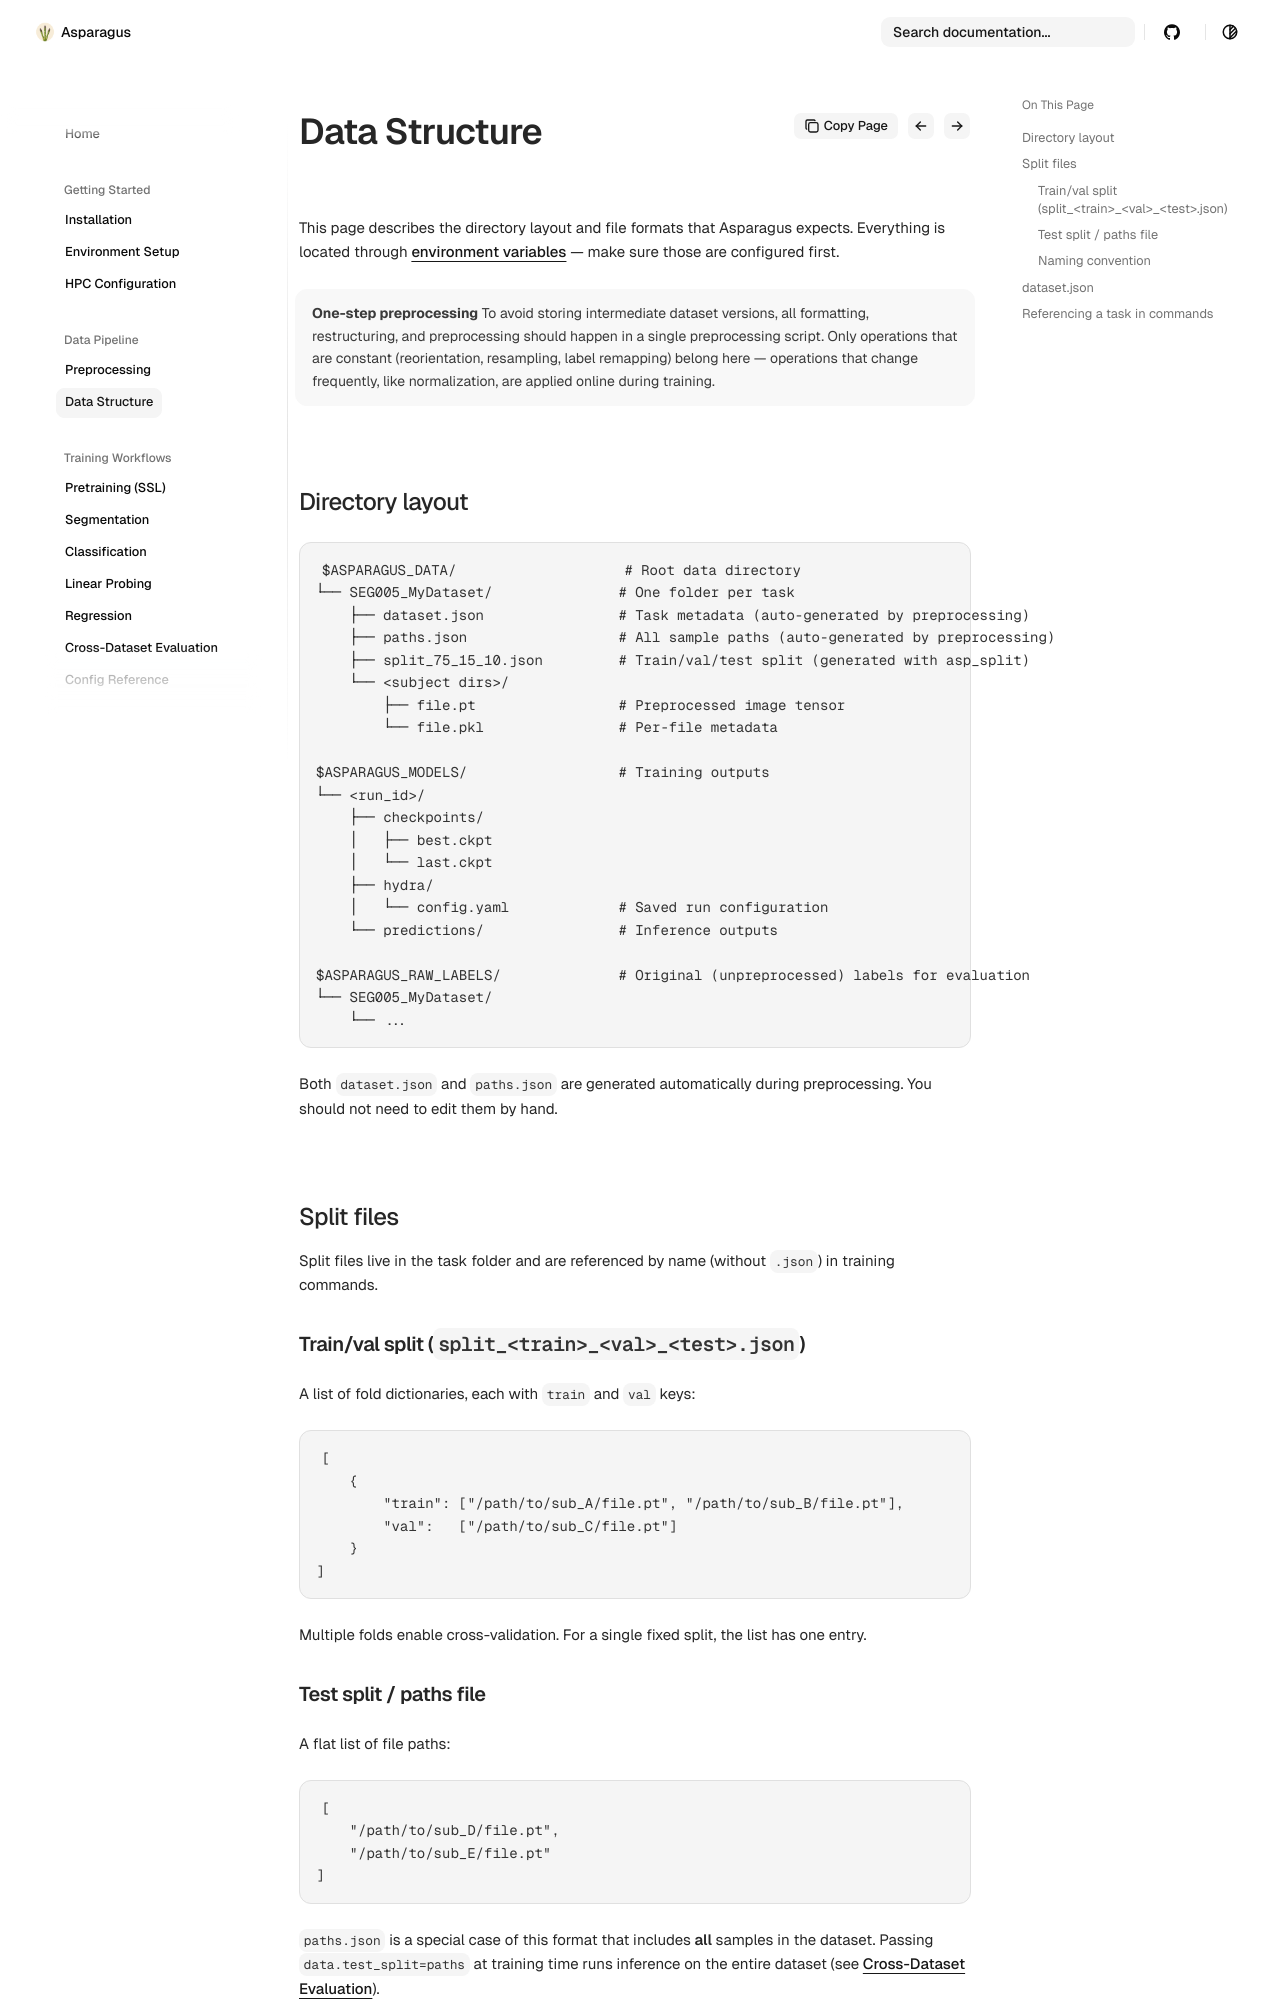

repository: Sllambias/asparagus · page: data-pipeline/data_structure/index.html · generator: mkdocs

# Data Structure

This page describes the directory layout and file formats that Asparagus expects. Everything is located through [environment variables](../getting-started/environment_variables.md) — make sure those are configured first.

!!! note "One-step preprocessing"
    To avoid storing intermediate dataset versions, all formatting, restructuring, and preprocessing should happen in a single preprocessing script. Only operations that are constant (reorientation, resampling, label remapping) belong here — operations that change frequently, like normalization, are applied online during training.


## Directory layout

```
$ASPARAGUS_DATA/                    # Root data directory
└── SEG005_MyDataset/               # One folder per task
    ├── dataset.json                # Task metadata (auto-generated by preprocessing)
    ├── paths.json                  # All sample paths (auto-generated by preprocessing)
    ├── split_75_15_10.json         # Train/val/test split (generated with asp_split)
    └── <subject dirs>/
        ├── file.pt                 # Preprocessed image tensor
        └── file.pkl                # Per-file metadata

$ASPARAGUS_MODELS/                  # Training outputs
└── <run_id>/
    ├── checkpoints/
    │   ├── best.ckpt
    │   └── last.ckpt
    ├── hydra/
    │   └── config.yaml             # Saved run configuration
    └── predictions/                # Inference outputs

$ASPARAGUS_RAW_LABELS/              # Original (unpreprocessed) labels for evaluation
└── SEG005_MyDataset/
    └── ...
```

Both `dataset.json` and `paths.json` are generated automatically during preprocessing. You should not need to edit them by hand.


## Split files

Split files live in the task folder and are referenced by name (without `.json`) in training commands.

### Train/val split (`split_<train>_<val>_<test>.json`)

A list of fold dictionaries, each with `train` and `val` keys:

```json
[
    {
        "train": ["/path/to/sub_A/file.pt", "/path/to/sub_B/file.pt"],
        "val":   ["/path/to/sub_C/file.pt"]
    }
]
```

Multiple folds enable cross-validation. For a single fixed split, the list has one entry.

### Test split / paths file

A flat list of file paths:

```json
[
    "/path/to/sub_D/file.pt",
    "/path/to/sub_E/file.pt"
]
```

`paths.json` is a special case of this format that includes **all** samples in the dataset. Passing `data.test_split=paths` at training time runs inference on the entire dataset (see [Cross-Dataset Evaluation](../training-workflows/cross_dataset.md)).

### Naming convention

| Name pattern | Meaning |
|---|---|
| `split_75_15_10` | 75% train, 15% val, 10% test split |
| `TEST_75_15_10` | Corresponding held-out test set |
| `paths` | All samples (no split) |

Generate splits with `asp_split` — see [Preprocessing](preprocessing.md#step-3-create-trainvaltest-splits).
